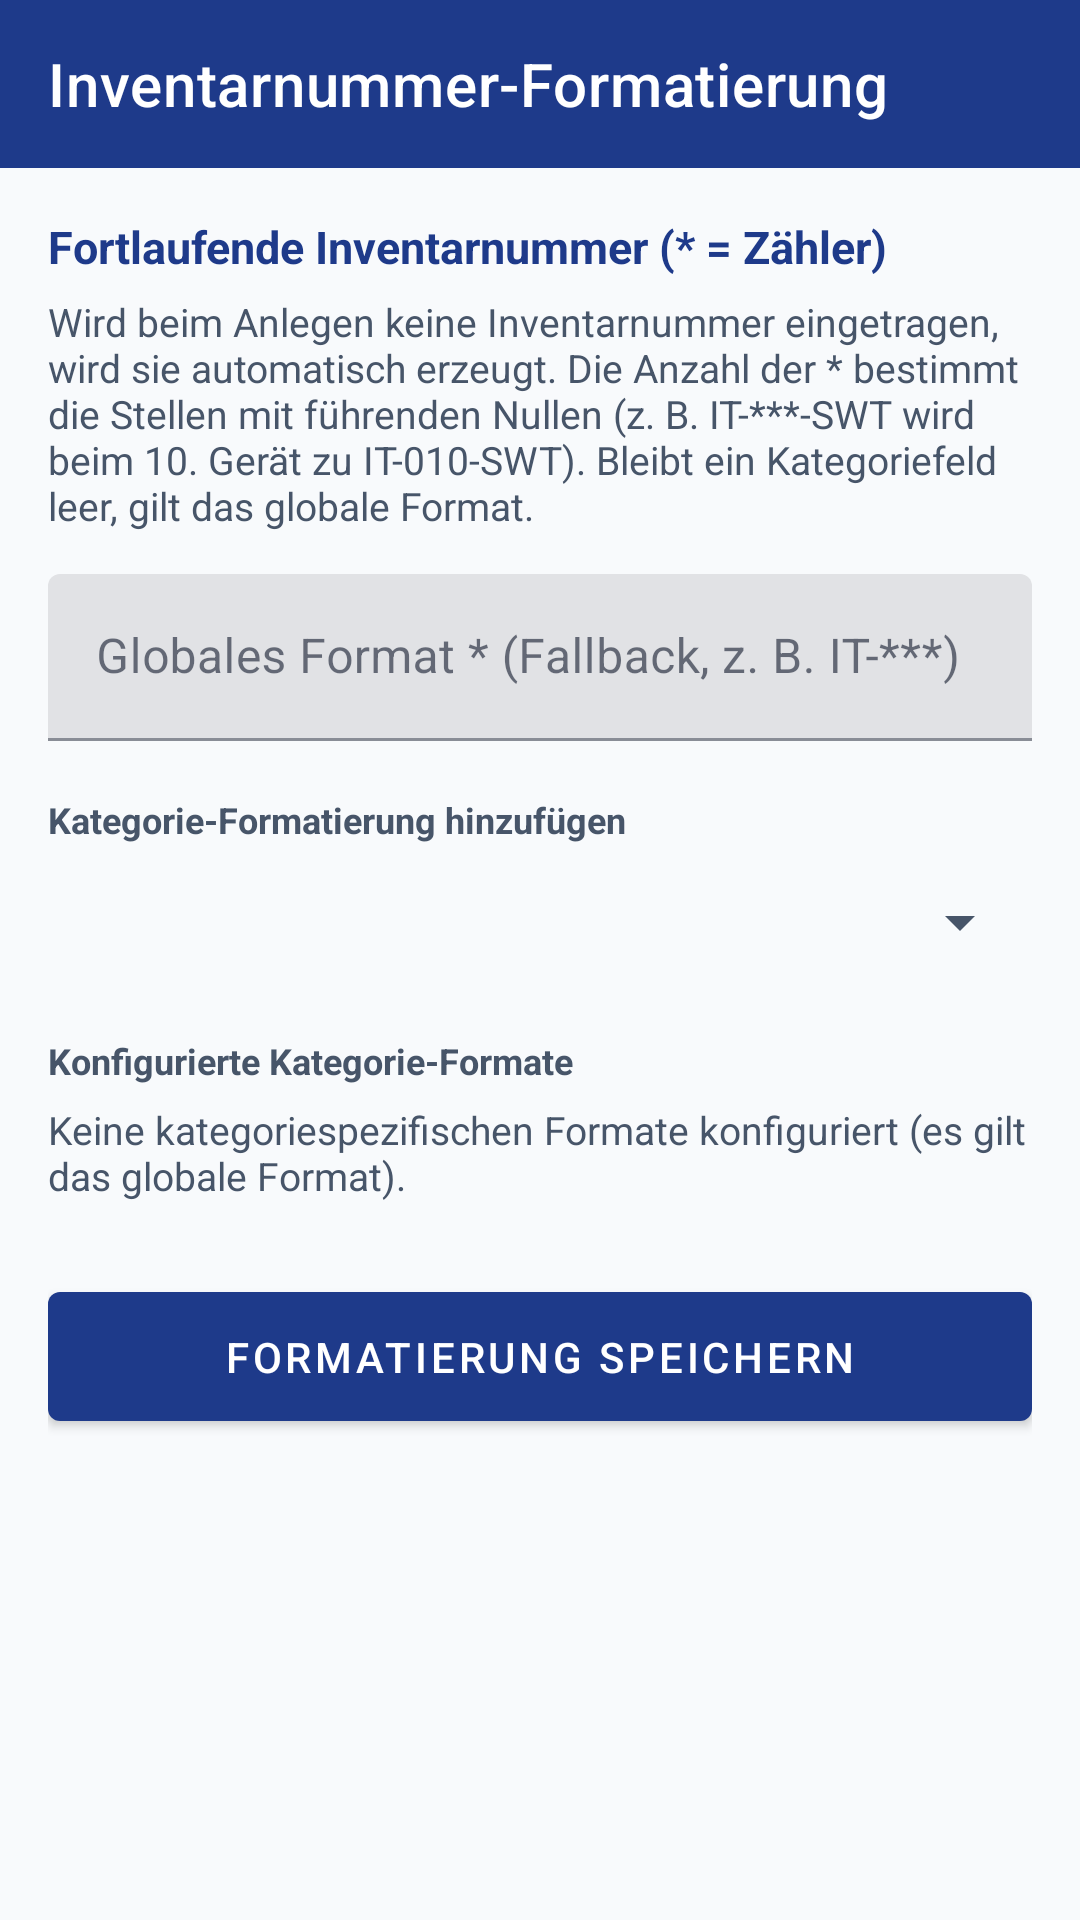

Layout XML and referenced resources for this Android screen:
<!-- AndroidManifest.xml: application theme Theme.RackVault -->
<!-- res/layout/activity_inventory_pattern.xml -->
<?xml version="1.0" encoding="utf-8"?>
<LinearLayout xmlns:android="http://schemas.android.com/apk/res/android"
    xmlns:app="http://schemas.android.com/apk/res-auto"
    android:id="@+id/rootInvPattern"
    android:layout_width="match_parent"
    android:layout_height="match_parent"
    android:background="?android:attr/colorBackground"
    android:orientation="vertical">

    <com.google.android.material.appbar.MaterialToolbar
        android:id="@+id/toolbar"
        android:layout_width="match_parent"
        android:layout_height="?attr/actionBarSize"
        android:background="?attr/colorPrimary"
        app:navigationIconTint="?attr/colorOnPrimary"
        app:title="@string/title_inv_pattern_settings"
        app:titleTextColor="?attr/colorOnPrimary" />

    <ScrollView
        android:layout_width="match_parent"
        android:layout_height="0dp"
        android:layout_weight="1"
        android:fillViewport="true">

        <LinearLayout
            android:layout_width="match_parent"
            android:layout_height="wrap_content"
            android:orientation="vertical"
            android:padding="16dp">

            <TextView
                android:layout_width="match_parent"
                android:layout_height="wrap_content"
                android:text="@string/section_inv_pattern_title"
                android:textColor="?attr/colorPrimary"
                android:textSize="15sp"
                android:textStyle="bold" />

            <TextView
                android:layout_width="match_parent"
                android:layout_height="wrap_content"
                android:layout_marginTop="6dp"
                android:text="@string/inv_pattern_description"
                android:textColor="?android:attr/textColorSecondary"
                android:textSize="13sp" />

            <com.google.android.material.textfield.TextInputLayout
                android:layout_width="match_parent"
                android:layout_height="wrap_content"
                android:layout_marginTop="14dp"
                android:hint="@string/hint_inv_pattern_global">

                <com.google.android.material.textfield.TextInputEditText
                    android:id="@+id/etInvPatternGlobal"
                    android:layout_width="match_parent"
                    android:layout_height="wrap_content"
                    android:inputType="textCapCharacters|textNoSuggestions"
                    android:maxLines="1" />

            </com.google.android.material.textfield.TextInputLayout>

            <TextView
                android:layout_width="match_parent"
                android:layout_height="wrap_content"
                android:layout_marginTop="18dp"
                android:text="@string/label_add_category_pattern"
                android:textColor="?android:attr/textColorSecondary"
                android:textSize="12sp"
                android:textStyle="bold" />

            <Spinner
                android:id="@+id/spAddCategoryPattern"
                android:layout_width="match_parent"
                android:layout_height="44dp"
                android:layout_marginTop="4dp" />

            <TextView
                android:layout_width="match_parent"
                android:layout_height="wrap_content"
                android:layout_marginTop="16dp"
                android:text="@string/label_active_category_patterns"
                android:textColor="?android:attr/textColorSecondary"
                android:textSize="12sp"
                android:textStyle="bold" />

            <TextView
                android:id="@+id/tvEmptyCategoryPatterns"
                android:layout_width="match_parent"
                android:layout_height="wrap_content"
                android:layout_marginTop="6dp"
                android:text="@string/empty_category_patterns"
                android:textColor="?android:attr/textColorSecondary"
                android:textSize="13sp" />

            <LinearLayout
                android:id="@+id/containerCategoryPatterns"
                android:layout_width="match_parent"
                android:layout_height="wrap_content"
                android:layout_marginTop="6dp"
                android:orientation="vertical" />

            <com.google.android.material.button.MaterialButton
                android:id="@+id/btnSaveInvPatterns"
                android:layout_width="match_parent"
                android:layout_height="wrap_content"
                android:layout_marginTop="18dp"
                android:paddingVertical="12dp"
                android:text="@string/btn_save_inv_patterns" />

        </LinearLayout>

    </ScrollView>

</LinearLayout>
<!-- resources referenced by this layout -->
<resources>
  <string name="btn_save_inv_patterns">Formatierung speichern</string>
  <string name="empty_category_patterns">Keine kategoriespezifischen Formate konfiguriert (es gilt das globale Format).</string>
  <string name="hint_inv_pattern_global">Globales Format * (Fallback, z. B. IT-***)</string>
  <string name="inv_pattern_description">Wird beim Anlegen keine Inventarnummer eingetragen, wird sie automatisch erzeugt. Die Anzahl der * bestimmt die Stellen mit führenden Nullen (z. B. IT-***-SWT wird beim 10. Gerät zu IT-010-SWT). Bleibt ein Kategoriefeld leer, gilt das globale Format.</string>
  <string name="label_active_category_patterns">Konfigurierte Kategorie-Formate</string>
  <string name="label_add_category_pattern">Kategorie-Formatierung hinzufügen</string>
  <string name="section_inv_pattern_title">Fortlaufende Inventarnummer (* = Zähler)</string>
  <string name="title_inv_pattern_settings">Inventarnummer-Formatierung</string>
  <style name="Theme.RackVault" parent="Theme.MaterialComponents.DayNight.NoActionBar">
          <item name="colorPrimary">@color/primary_blue</item>
          <item name="colorPrimaryVariant">@color/primary_blue_dark</item>
          <item name="colorOnPrimary">@color/on_primary</item>
  
          <item name="colorSecondary">@color/primary_blue_light</item>
          <item name="colorSecondaryVariant">@color/secondary_slate</item>
          <item name="colorOnSecondary">@color/on_primary</item>
  
          <item name="android:colorBackground">@color/surface_background</item>
          <item name="colorSurface">@color/surface_card</item>
          <item name="colorOnSurface">@color/text_primary</item>
          <item name="android:textColorPrimary">@color/text_primary</item>
          <item name="android:textColorSecondary">@color/text_secondary</item>
  
          <item name="android:statusBarColor">@color/primary_blue_dark</item>
      </style>
  <color name="primary_blue">#1E3A8A</color>
  <color name="primary_blue_dark">#172554</color>
  <color name="on_primary">#FFFFFF</color>
  <color name="primary_blue_light">#2563EB</color>
  <color name="secondary_slate">#334155</color>
  <color name="surface_background">#F8FAFC</color>
  <color name="surface_card">#FFFFFF</color>
  <color name="text_primary">#0F172A</color>
  <color name="text_secondary">#475569</color>
</resources>
